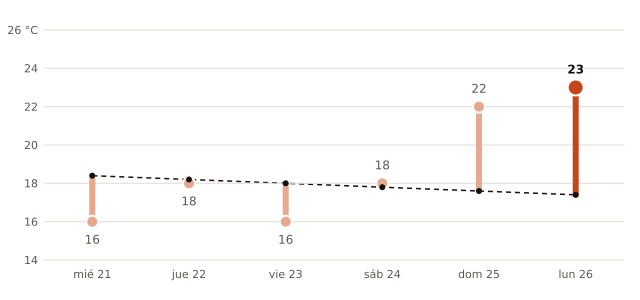

The table this chart was drawn from, first rows:
fecha, máxima_prevista_C, máxima_normal_1991_2020_C
2026-10-21, 16, 18.4
2026-10-22, 18, 18.2
2026-10-23, 16, 18.0
2026-10-24, 18, 17.8
2026-10-25, 22, 17.6
2026-10-26, 23, 17.4
